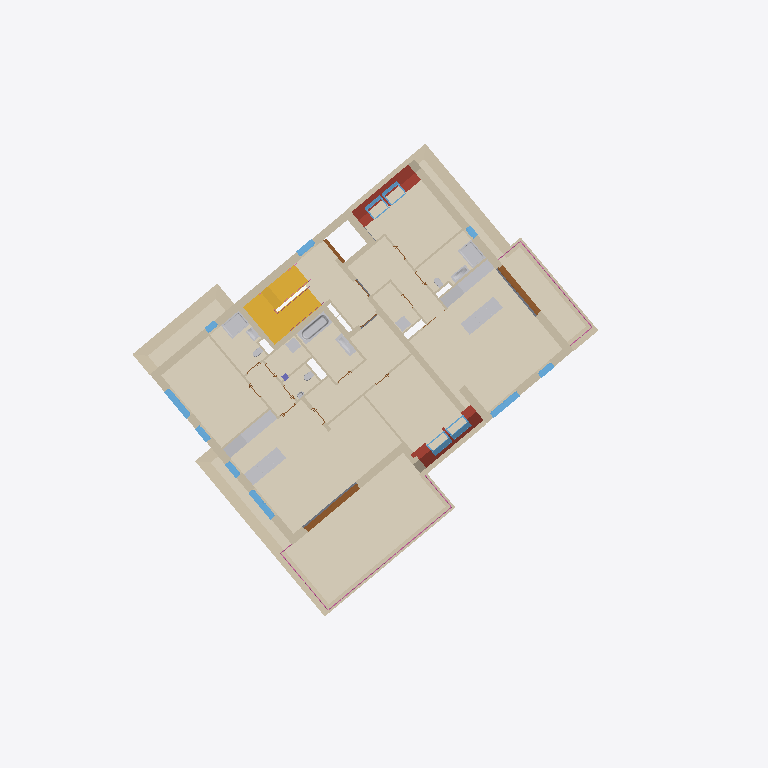
Plan cut of the same IFC building model at storey 'DG1' (level 5.70 m, cut at 7.10 m), seen from above with north up, elements coloured by IFC class (only those large enough to see are counted): 60 walls (beige), 20 coverings (cream), 16 other elements (light grey), 13 windows (light blue), 4 roofs (red-brown), 3 doors (brown), 2 stairs (yellow), 2 railings (pink), 1 slab (grey), 1 column (violet). Cut surfaces are drawn darker.
Extent 36.3 m × 37.0 m × 18.1 m (x, y, z). Storeys (7): UG2 at -4.29 m; UG1 at -3.30 m; EG at -0.22 m; OG1 at 2.74 m; DG1 at 5.70 m; DG2 at 8.66 m; DA at 11.84 m. Elements (642): 298 IfcWall, 81 IfcDoor, 76 IfcCovering, 40 IfcSanitaryTerminal, 36 IfcWindow, 25 IfcRailing, 21 IfcFurniture, 19 IfcSlab, 18 IfcRoof, 8 IfcColumn, 5 IfcBeam, 4 IfcSolarDevice.

HEADER;
FILE_DESCRIPTION(('ViewDefinition [ReferenceView_V1.2]','ExchangeRequirement [Architecture]','Option [Elements to export: Visible elements (on all stories)]','Option [Partial Structure Display: Entire Model]','Option [IFC Domain: All]','Option [Structural Function: All Elements]','Option [Convert Grid elements: On]','Option [Convert 2D symbols of Doors and Windows: Off]','[20 more]'),'2;1');
FILE_NAME('Real-World-Escape-Route-Test-Model-ZDB-edited.ifc','2024-06-14T09:38:14',('Architect'),('Building Designer Office'),'The EXPRESS Data Manager Version 5.02.0100.09 : ','IFC file generated by Graphisoft Archicad 26.0.0','The authorising person');
FILE_SCHEMA(('IFC4'));
ENDSEC;
DATA;
#73=IFCPROJECT('344O7vICcwH8qAEnwJDjSU',#12,'Projekt',$,$,$,$,(#69),#56);
#94=IFCSITE('20FpTZCqJy2vhVJYtjuIce',#12,'Site',$,$,#91,$,$,.ELEMENT.,(48,14,21,681555),(16,25,58,549550),159.13,$,$);
#134=IFCBUILDING('00tMo7QcxqWdIGvc4sMN2A',#12,'Building',$,$,#132,$,$,.ELEMENT.,$,$,$);
#170=IFCBUILDINGSTOREY('0oWzLUDZnD4BxbiIvMlTmP',#12,'UG2',$,$,#168,$,$,.ELEMENT.,-4.295);
#1058=IFCBUILDINGSTOREY('3iYgqg1iW7IP9$nzwL7fTz',#12,'UG1',$,$,#1057,$,$,.ELEMENT.,-3.3);
#41858=IFCBUILDINGSTOREY('2jkqT_bFr2PPoKaVDCZO3n',#12,'EG',$,$,#41857,$,$,.ELEMENT.,-0.22);
#180983=IFCBUILDINGSTOREY('2XKWmrdx1A59SqqZcu7d_j',#12,'OG1',$,$,#180982,$,$,.ELEMENT.,2.74);
#255826=IFCBUILDINGSTOREY('0K5lkvUTr7F905sj$gXX0f',#12,'DG1',$,$,#255825,$,$,.ELEMENT.,5.7);
#334611=IFCBUILDINGSTOREY('3pqhKuub56_AsYqXGtXktL',#12,'DG2',$,$,#334610,$,$,.ELEMENT.,8.66);
#412837=IFCBUILDINGSTOREY('0VhgJ0bNv8cgZekJ7poKPm',#12,'DA',$,$,#412836,$,$,.ELEMENT.,11.84);
#288949=IFCCOVERING('2KzHwxhyX4ZwS7ryqW8vNy',#12,'Decke-008',$,$,#288948,$,'94F51EBB-AFC8-448F-A707-D7CD202395FC',.NOTDEFINED.);
#286696=IFCCOVERING('1xDdE7cZj1COLXgx1D0N2J',#12,'Decke-005',$,$,#286695,$,'7B367387-9A3B-4131-8561-ABB04D017093',.NOTDEFINED.);
#320320=IFCCOVERING('0bVlgwpQj24vxpWOuKM4ze',#12,'Decke-005',$,$,#320319,$,'257EFABA-CDAB-4213-9EF3-818E14584F68',.NOTDEFINED.);
#289504=IFCCOVERING('11HzjiAqz2gxnPhpbbZvlF',#12,'Decke-009',$,$,#289503,$,'4147DB6C-2B4F-42AB-BC59-AF39658F9BCF',.NOTDEFINED.);
#287861=IFCCOVERING('0bbLKPSRbBo9PeI8U$kTYQ',#12,'Decke-006',$,$,#287860,$,'25955519-71B9-4BC8-9668-4887BFB9D89A',.NOTDEFINED.);
#287566=IFCCOVERING('2ESPH52u95QPTEV5OX9N5P',#12,'Decke-005',$,$,#287565,$,'8E719445-0B82-4569-974E-7C5621257159',.NOTDEFINED.);
#290569=IFCCOVERING('0qBsqUUy11WOjv2F5FSwPs',#12,'Decke-002',$,$,#290568,$,'342F6D1E-7BC0-4181-8B79-08F14F73A676',.NOTDEFINED.);
#289759=IFCCOVERING('0rMKQtqlX85ffNEQGnyrpC',#12,'Decke-001',$,$,#289758,$,'355946B7-D2F8-4816-9A57-39A431F35CCC',.NOTDEFINED.);
#288186=IFCCOVERING('2le480UwPEexPmqdXAKEYU',#12,'Decke-001',$,$,#288185,$,'AFA04200-7BA6-4EA3-B670-D2784A50E89E',.NOTDEFINED.);
#321329=IFCCOVERING('25c5B0zdjDbRPDQ2YSLkd8',#12,'Decke-005',$,$,#321328,$,'859852C0-F67B-4D95-B64D-68289C56E9C8',.NOTDEFINED.);
#228249=IFCSTAIR('0Iziv3NUf2nvAC_dzZm4tW',#12,'Treppe - 001',$,$,#228248,$,'12F6CE43-5DEA-42C7-928C-FA7F63C04DE0',.NOTDEFINED.);
#260680=IFCWALL('0CpzklXb9EngCDGjfDMhoB',#12,'Wand-002',$,$,#260666,#260677,'0CCFDBAF-8652-4EC6-A30D-42DA4D5ABC8B',.NOTDEFINED.);
#315553=IFCWALL('3m3LbasPnFTgoBJxmJUOgo',#12,'Wand-004',$,$,#315539,#315550,'F00D5964-D99C-4F76-AC8B-4FBC13798AB2',.NOTDEFINED.);
#291124=IFCCOVERING('3KfDukSPHD3u4L2ovyXcmU',#12,'Decke-003',$,$,#291123,$,'D4A4DE2E-7194-4D0F-8115-0B2E7C866C1E',.NOTDEFINED.);
#287191=IFCCOVERING('1qSgJS$Kb67wYvDi9C8XF$',#12,'Decke-001',$,$,#287190,$,'7472A4DC-FD49-461F-A8B9-36C24C2213FF',.NOTDEFINED.);
#262327=IFCWALL('0JaCWFm_jAYhYFPmxD0hiB',#12,'Wand-002',$,$,#262313,#262324,'1390C80F-C3EB-4A8A-B88F-670ECD02BB0B',.NOTDEFINED.);
#310901=IFCWALL('24Yf3OB5LCLh2Wuqa34dnO',#12,'Wand-003',$,$,#310887,#310898,'848A90D8-2C55-4C56-B0A0-E34903127C58',.NOTDEFINED.);
#321061=IFCCOVERING('0TFEtNUwbEmBTfuk6_rPid',#12,'Decke-005',$,$,#321060,$,'1D3CEDD7-7BA9-4EC0-B769-E2E1BED59B27',.NOTDEFINED.);
#286200=IFCCOVERING('3EoJnx9qzDfx8aFk5lkU7b',#12,'Decke-004',$,$,#286199,$,'CEC93C7B-274F-4DA7-B224-3EE16FB9E1E5',.NOTDEFINED.);
#292089=IFCCOVERING('2D3e2zOZz55xvjywt3andX',#12,'Decke-003',$,$,#292088,$,'8D0E80BD-623F-4517-BE6D-F3ADC39319E1',.NOTDEFINED.);
#320769=IFCCOVERING('2UHt3njwX8A97txkj9$yPU',#12,'Decke-005',$,$,#320768,$,'9E4770F1-B7A8-4828-91F7-EEEB49FFC65E',.NOTDEFINED.);
#274631=IFCWALL('24FWI6XKv0DvNlWn9YoeIM',#12,'Wand-002',$,$,#274617,#274628,'843E0486-854E-4037-95EF-831262CA8496',.NOTDEFINED.);
#318031=IFCWALL('3vkqVEQP1CZvq2IDJIiPSU',#12,'Wand-004',$,$,#318017,#318028,'F9BB47CE-6990-4C8F-9D02-48D4D2B1971E',.NOTDEFINED.);
#298691=IFCSTAIR('1XJo8GRhD0Jvu5YbcnEtfp',#12,'Treppe - 001',$,$,#298690,$,'614F2210-6EB3-404F-9E05-8A59B13B7A73',.NOTDEFINED.);
#307251=IFCWALL('2SvAduR6D0lO85FX_jFIGz',#12,'Wand-003',$,$,#307237,#307248,'9CE4A9F8-6C63-40BD-8205-3E1FAD3D243D',.NOTDEFINED.);
#290294=IFCCOVERING('0FCs4eNsP45R01Jp7gyq1D',#12,'Decke-001',$,$,#290293,$,'0F336128-5F66-4415-B001-4F31EAF3404D',.NOTDEFINED.);
#321669=IFCCOVERING('1s3yrp14vB7QhhYy7CF3tD',#12,'Decke-005',$,$,#321668,$,'760FCD73-044E-4B1D-AAEB-8BC1CC3C3DCD',.NOTDEFINED.);
#291419=IFCCOVERING('0Dww6VQ6rBx82MnD7NQWCK',#12,'Decke-003',$,$,#291418,$,'0DEBA19F-686D-4BEC-8096-C4D1D76A0314',.NOTDEFINED.);
#274214=IFCWALL('2NiNvqvFH2v8n1tw7c56cz',#12,'Wand-003',$,$,#274200,#274211,'97B17E74-E4F4-42E4-8C41-DFA1E61469BD',.NOTDEFINED.);
#258563=IFCROOF('0tdcYnx1b98hxLfQ31U5HU',#12,'Dach-001',$,$,#258562,$,'379E68B1-EC19-4922-BED5-A5A0C178545E',.NOTDEFINED.);
#334117=IFCFURNITURE('3mNNgNd5vFbeoAqCFJBbPv',#12,'Objekt-0002',$,$,#334106,#334114,'F05D7A97-9C5E-4F96-8C8A-D0C3D32E5679',.NOTDEFINED.);
#334183=IFCFURNITURE('2AfArJYrnFXhB56PX8GKcY',#12,'Objekt-0002',$,$,#334172,#334180,'8AA4AD53-8B5C-4F86-B2C5-1998484149A2',.NOTDEFINED.);
#313282=IFCWALL('3hNskkh8L68hfyyrErOaNg',#12,'Wand-004',$,$,#313268,#313279,'EB5F6BAE-AC85-4622-BA7C-F353B56245EA',.NOTDEFINED.);
#334216=IFCFURNITURE('1HgWu$5aL6mhpl25JBdeoB',#12,'Objekt-0002',$,$,#334205,#334213,'51AA0E3F-1645-46C2-BCEF-0854CB9E8C8B',.NOTDEFINED.);
#334150=IFCFURNITURE('08DeE4o09FwP_krlqEOR7_',#12,'Objekt-0002',$,$,#334139,#334147,'08368384-C802-4FE9-9FAE-D6FD0E61B1FE',.NOTDEFINED.);
#276646=IFCWALL('1kA1rpodD7mwhe5dccGiQT',#12,'Wand-002',$,$,#276632,#276643,'6E281D73-CA73-47C3-AAE8-1679A642C69D',.NOTDEFINED.);
#255854=IFCROOF('25upPEtqb6kOKCEF08qhu6',#12,'Dach-001',$,$,#255852,$,'85E3364E-DF49-46B9-850C-38F008D2BE06',.NOTDEFINED.);
#291754=IFCCOVERING('0qbVk3R$f859gruBlOV6PE',#12,'Decke-004',$,$,#291753,$,'3495FB83-6FFA-4814-9AB5-E0BBD87C664E',.NOTDEFINED.);
#279298=IFCWALL('1ane5B7db4pO43TM6sqZVe',#12,'Wand-002',$,$,#279284,#279295,'64C6814B-1E79-44CD-8103-7561B6D237E8',.NOTDEFINED.);
#334311=IFCSANITARYTERMINAL('087AaOqfz0Phcs1PU1yig3',#12,'Objekt-0009',$,$,#334300,#334308,'081CA918-D29F-4066-B9B6-059781F2CA83',.NOTDEFINED.);
#278717=IFCDOOR('2yBMOhzzX9VgOIUxAiefCC',#12,'Tür-001',$,$,#277162,#278708,'BC2D662B-F7D8-497E-A612-7BB2ACA2930C',2.58,3.63198,.NOTDEFINED.,$,$);
#302633=IFCWALL('1o6RXC6Ab4MBzUIA9UuN4e',#12,'Wand-002',$,$,#302619,#302630,'7219B84C-18A9-4458-BF5E-48A25EE17128',.NOTDEFINED.);
#306064=IFCWALL('21inhECY53oRjJ0lzksnlM',#12,'Wand-004',$,$,#306050,#306061,'81B31ACE-3221-43C9-BB53-02FF6EDB1BD6',.NOTDEFINED.);
#334435=IFCSANITARYTERMINAL('2OnY4SLf9AUAVXwuFng8ql',#12,'Objekt-0009',$,$,#334424,#334432,'98C6211C-5692-4A78-A7E1-EB83F1A88D2F',.NOTDEFINED.);
#334528=IFCSANITARYTERMINAL('3DBu7KRYjBxuH4kQBa5obM',#12,'Objekt-0009',$,$,#334517,#334525,'CD2F81D4-6E2B-4BEF-8444-B9A2E4172956',.NOTDEFINED.);
#301741=IFCWALL('3p6UpvQtfCUgkhYyKVjRlU',#12,'Wand-003',$,$,#301727,#301738,'F319ECF9-6B7A-4C7A-ABAB-8BC51FB5BBDE',.NOTDEFINED.);
#263771=IFCDOOR('1USwKjoGn61gJV5_Z09zyt',#12,'Tür-001',$,$,#263759,#263768,'5E73A52D-C90C-4606-A4DF-17E8C027DF37',2.58,3.22,.NOTDEFINED.,$,$);
#260436=IFCWALL('2_S$PmFYLBMRVm1S_WWPmS',#12,'Wand-003',$,$,#260422,#260433,'BE73F670-3E25-4B59-B7F0-05CFA0819C1C',.NOTDEFINED.);
#231480=IFCSLAB('2gRBxUjEvAVfQwUdE6fm1_',#12,'Decke-005',$,$,#231238,#231471,'AA6CBEDE-B4EE-4A7E-96BA-7A7386A7007E',.NOTDEFINED.);
#282006=IFCWALL('1PJ$wHjXfC2htdVo4ZGFoN',#12,'Wand-002',$,$,#281992,#282003,'594FFE91-B61A-4C0A-BDE7-7F212340FC97',.NOTDEFINED.);
#273618=IFCWALL('2J9bHezwz9PBzVMpZHeU5O',#12,'Wand-003',$,$,#273604,#273615,'93265468-F7AF-4964-BF5F-5B38D1A1E158',.NOTDEFINED.);
#304836=IFCWALL('0rRsHDAQL53REQY7x58lBE',#12,'Wand-004',$,$,#304822,#304833,'356F644D-29A5-450D-B39A-887EC522F2CE',.NOTDEFINED.);
#308669=IFCWALL('1rAh_iIFrE$eFVcJ9MqhJq',#12,'Wand-003',$,$,#308655,#308666,'752ABFAC-48FD-4EFE-83DF-993256D2B4F4',.NOTDEFINED.);
#321917=IFCRAILING('1QiyNY55T7HPoE7VOz8Y9y',#12,'Geländer - 001',$,$,#321916,$,'5AB3C5E2-1457-4745-9C8E-1DF63D22227C',.NOTDEFINED.);
#319228=IFCWALL('1OKIKhOBX7lg$v9MxwaFiJ',#12,'Wand-005',$,$,#319214,#319225,'5851252B-60B8-47BE-AFF9-256EFA90FB13',.NOTDEFINED.);
#317151=IFCWALL('1jYwwnwZfCIfi2_JY0tmTM',#12,'Wand-004',$,$,#317137,#317148,'6D8BAEB1-EA3A-4C4A-9B02-F93880DF0756',.NOTDEFINED.);
#275867=IFCWINDOW('0K1c$AImH5A9UqiZDivXBd',#12,'Fenster-001',$,$,#275855,#275864,'14066FCA-4B04-4528-97B4-B2336CE612E7',2.26,1.8,.NOTDEFINED.,$,$);
#275741=IFCWINDOW('2KVvyESu5FJg1qYHuBSLa0',#12,'Fenster-001',$,$,#275729,#275738,'947F9F0E-7381-4F4E-A074-891E0B715900',2.26,1.8,.NOTDEFINED.,$,$);
#281556=IFCWINDOW('1e6jSGrof3kx2NyQFqcUnP',#12,'Fenster-001',$,$,#280614,#281547,'681AD710-D72A-43BB-B097-F1A3F499EC59',2.26,1.8,.NOTDEFINED.,$,$);
#272874=IFCWALL('1gD3xJC1fBz9A6Jv$Dw9Sm',#12,'Wand-003',$,$,#272860,#272871,'6A343ED3-301A-4BF4-9286-4F9FCDE89730',.NOTDEFINED.);
#281621=IFCWALL('0IhkbmedD8OwcocB5umeSE',#12,'Wand-002',$,$,#281607,#281618,'12AEE970-A273-4863-A9B2-98B178C2870E',.NOTDEFINED.);
#270476=IFCWALL('3mDE6D_VP42wxCyItdhQye',#12,'Wand-003',$,$,#270462,#270473,'F034E18D-F9F6-440B-AECC-F12DE7ADAF28',.NOTDEFINED.);
#303218=IFCROOF('3$zwrHnM57bQLZ5yXG3fVI',#12,'Dach-001',$,$,#303121,#303209,'FFF7AD51-C561-4795-A563-17C8500E97D2',.NOTDEFINED.);
#334342=IFCSANITARYTERMINAL('2oQkAoyGfEr9hVU$ULjrwt',#12,'Objekt-0009',$,$,#334331,#334339,'B26AE2B2-F10A-4ED4-9ADF-7BF795B75EB7',.NOTDEFINED.);
#267885=IFCWALL('0DSbcpDZb7GRnsgXNK5ZUQ',#12,'Wand-012',$,$,#267871,#267882,'0D7259B3-3639-4741-BC76-AA15D416379A',.NOTDEFINED.);
#270752=IFCWALL('2ft479EJHBh8$mWsFFUP7t',#12,'Wand-012',$,$,#270738,#270749,'A9DC41C9-3934-4BAC-8FF0-8363CF7991F7',.NOTDEFINED.);
#257590=IFCWINDOW('01Crn68rPC4OrBZH0VNDZ3',#12,'DFenst-002',$,$,#256724,#257581,'01335C46-2356-4C11-8D4B-8D101F5CD8C3',1.4,1.14476,.NOTDEFINED.,$,$);
#271989=IFCWALL('23aSAhMFH8Qgnn$lCPluPs',#12,'Wand-003',$,$,#271975,#271986,'8391C2AB-58F4-486A-AC71-FEF319BF8676',.NOTDEFINED.);
#258511=IFCWINDOW('1LjDBW8bX0fwgP7QwsMHrd',#12,'DFenst-002',$,$,#257645,#258502,'55B4D2E0-2258-40A7-AA99-1DAEB6591D67',1.4,1.14,.NOTDEFINED.,$,$);
#314673=IFCWALL('2bEelGWe5BQBSQKfb8QJxk',#12,'Wand-003',$,$,#314659,#314670,'A53A8BD0-8281-4B68-B71A-529948693EEE',.NOTDEFINED.);
#328991=IFCRAILING('23apVhN5n0uvmP7oZHGZBd',#12,'Geländer - 001',$,$,#328990,$,'839337EB-5C5C-40E3-9C19-1F28D14232E7',.NOTDEFINED.);
#334497=IFCSANITARYTERMINAL('3ToPsobgD80AQaw8cpM38m',#12,'Objekt-0009',$,$,#334486,#334494,'DDC99DB2-96A3-4800-A6A4-E889B3583230',.NOTDEFINED.);
#273549=IFCWALL('3UDlLwSzP4oOYU5yy7ktEE',#12,'Wand-003',$,$,#273492,#273539,'DE36F57A-73D6-44C9-889E-17CF07BB738E',.NOTDEFINED.);
#303361=IFCROOF('0wPTG48XvF4h1$Vh17btBk',#12,'Dach-001',$,$,#303269,#303352,'3A65D404-221E-4F12-B07F-7EB0479772EE',.NOTDEFINED.);
#310021=IFCWALL('1xXDFPJvv0KACxF3DtxfhX',#12,'Wand-002',$,$,#310007,#310018,'7B84D3D9-4F9E-4050-A33B-3C3377EE9AE1',.NOTDEFINED.);
#334590=IFCSANITARYTERMINAL('0VuWf5P3L36g0ZADSBkpQB',#12,'Objekt-0002',$,$,#334579,#334587,'1FE20A45-6435-431A-A023-28D70BBB368B',.NOTDEFINED.);
#261437=IFCWINDOW('3nbqWLlDP22xBrNkdPyQ92',#12,'Fenster-001',$,$,#261425,#261434,'F1974815-BCD6-420B-B2F5-5EE9D9F1A242',2.26,1.05,.NOTDEFINED.,$,$);
#334559=IFCSANITARYTERMINAL('35K1_204H3we5O5dCLKwfu',#12,'Objekt-0002',$,$,#334548,#334556,'C5501F82-0044-43EA-8158-16731553AA78',.NOTDEFINED.);
#271765=IFCWALL('3vxgmmza9Cj9fTAw5KJqKg',#12,'Wand-012',$,$,#271751,#271762,'F9EEAC30-F642-4CB4-9A5D-2BA1544F452A',.NOTDEFINED.);
#260298=IFCWINDOW('3gbK83nPD7GRNnVQfqjGbJ',#12,'DFenst-002',$,$,#259410,#260289,'EA954203-C593-4741-B5F1-7DAA74B50953',1.6,1.0,.NOTDEFINED.,$,$);
#260369=IFCWINDOW('2k5QjztGT07OU9j0Ez7uJa',#12,'DFenst-002',$,$,#260351,#260366,'AE15AB7D-DD07-401D-8789-B403BD1F84E4',1.6,1.0,.NOTDEFINED.,$,$);
#264523=IFCWALL('08F0hFpKr0HxYyIFq$Qqo6',#12,'Wand-012',$,$,#264509,#264520,'083C0ACF-CD4D-4047-B8BC-48FD3F6B4C86',.NOTDEFINED.);
#275932=IFCWALL('2GciFzj2T0WAGWi4$FJ_lt',#12,'Wand-012',$,$,#275918,#275929,'909AC3FD-B427-4080-A420-B04FCF4FEBF7',.NOTDEFINED.);
#268566=IFCWALL('329c6BYxz8aQK0niDG1$$B',#12,'Wand-012',$,$,#268552,#268563,'C226618B-8BBF-4891-A500-C6C35007FFCB',.NOTDEFINED.);
#268342=IFCWALL('3$W9W0E7vE4vPMQ$Ya8cMl',#12,'Wand-012',$,$,#268328,#268339,'FF809800-387E-4E13-9656-6BF8A42265AF',.NOTDEFINED.);
#275678=IFCWINDOW('1wilr_n0HELBdDMdEYkinU',#12,'Fenster-001',$,$,#275666,#275675,'7AB2FD7E-C404-4E54-B9CD-5A73A2BACC5E',2.26,0.9,.NOTDEFINED.,$,$);
#275804=IFCWINDOW('18G$5vNJz5iRar$zkk$bvF',#12,'Fenster-001',$,$,#275792,#275801,'4843F179-5D3F-45B1-B935-FFDBAEFE5E4F',2.26,0.9,.NOTDEFINED.,$,$);
#280563=IFCWINDOW('3QdnezTXn4_Rz$8CxDGPJM',#12,'Fenster-001',$,$,#279945,#280554,'DA9F1A3D-761C-44F9-BF7F-20CECD4194D6',2.26,0.9,.NOTDEFINED.,$,$);
#282504=IFCDOOR('3AvwXisHr1uQlPwHmhGJaM',#12,'Tür-003',$,$,#282492,#282501,'CAE7A86C-D91D-41E1-ABD9-E91C2B413916',2.57,1.16,.NOTDEFINED.,$,$);
#334404=IFCSANITARYTERMINAL('0ys8Gqq0H5Tx0lN2ABFv2m',#12,'Objekt-0009',$,$,#334393,#334401,'3CD88434-D004-4577-B02F-5C228B3F90B0',.NOTDEFINED.);
#278788=IFCWALL('1Fi3uMqfPEuh0iy5iakDY5',#12,'Wand-013',$,$,#278774,#278785,'4FB03E16-D296-4EE2-B02C-F05B24B8D885',.NOTDEFINED.);
#266456=IFCWALL('2zFWZSmqX8TAvB36x7NuT0',#12,'Wand-003',$,$,#266442,#266453,'BD3E08DC-C348-4874-AE4B-0C6EC75F8740',.NOTDEFINED.);
#274017=IFCWALL('1WSy6ubZDCFhl1EMLW1JhZ',#12,'Wand-003',$,$,#273920,#274007,'6073C1B8-9633-4C3E-BBC1-396560053AE3',.NOTDEFINED.);
ENDSEC;
